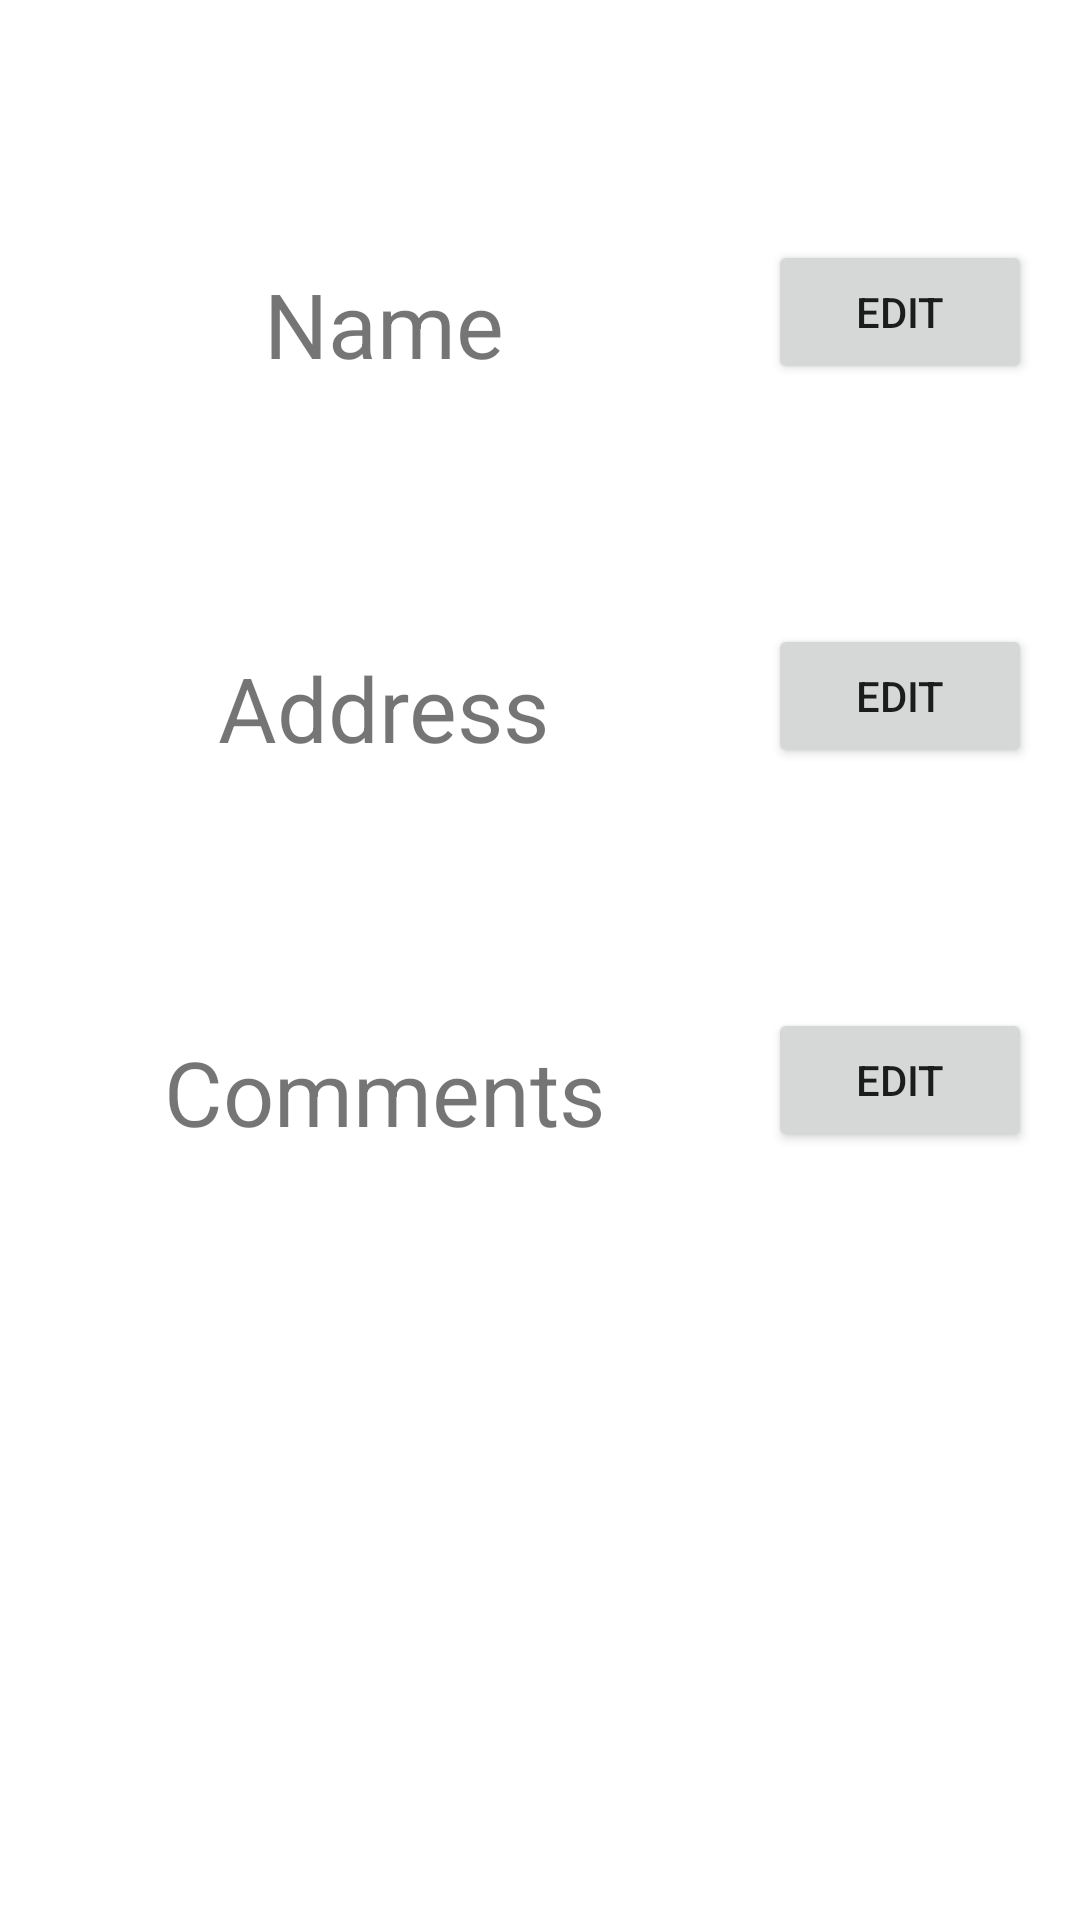

Android layout source for this screen:
<!-- AndroidManifest.xml: application theme Theme.User_data -->
<!-- res/layout/activity_main.xml -->
<?xml version="1.0" encoding="utf-8"?>
<LinearLayout
    xmlns:android="http://schemas.android.com/apk/res/android"
    xmlns:app="http://schemas.android.com/apk/res-auto"
    xmlns:tools="http://schemas.android.com/tools"
    android:layout_width="match_parent"
    android:layout_height="match_parent"
    android:weightSum="5"
    tools:context=".MainActivity"
    android:orientation="vertical">

    <androidx.constraintlayout.widget.ConstraintLayout
        android:id="@+id/container1"
        android:layout_width="match_parent"
        android:layout_height="0dp"
        android:layout_weight="1"
        android:orientation="horizontal">

        <TextView
            android:id="@+id/nameView"
            style="@style/UserInfoTextStyle"
            android:text="@string/user_name"
            app:layout_constraintRight_toLeftOf="@id/editNameButton"
            app:layout_constraintLeft_toLeftOf="parent"
            app:layout_constraintBottom_toBottomOf="parent" />

        <Button
            android:id="@+id/editNameButton"
            style="@style/EditButtonStyle"
            app:layout_constraintBottom_toBottomOf="parent"
            app:layout_constraintRight_toRightOf="parent" />
    </androidx.constraintlayout.widget.ConstraintLayout>

    <androidx.constraintlayout.widget.ConstraintLayout
        android:id="@+id/container2"
        android:layout_width="match_parent"
        android:layout_height="0dp"
        android:layout_weight="1"
        android:orientation="horizontal">

        <TextView
            android:id="@+id/addressView"
            style="@style/UserInfoTextStyle"
            android:text="@string/user_address"
            app:layout_constraintRight_toLeftOf="@id/editAddressButton"
            app:layout_constraintLeft_toLeftOf="parent"
            app:layout_constraintBottom_toBottomOf="parent" />

        <Button
            android:id="@+id/editAddressButton"
            style="@style/EditButtonStyle"
            app:layout_constraintBottom_toBottomOf="parent"
            app:layout_constraintRight_toRightOf="parent"
            />
    </androidx.constraintlayout.widget.ConstraintLayout>

    <androidx.constraintlayout.widget.ConstraintLayout
        android:id="@+id/container3"
        android:layout_width="match_parent"
        android:layout_height="0dp"
        android:layout_weight="1"
        android:orientation="horizontal">

        <TextView
            android:id="@+id/commentView"
            android:text="@string/user_comments"
            app:layout_constraintRight_toLeftOf="@id/editCommentButton"
            app:layout_constraintLeft_toLeftOf="parent"
            app:layout_constraintBottom_toBottomOf="parent"
            style="@style/UserInfoTextStyle" />

        <Button
            android:id="@+id/editCommentButton"
            style="@style/EditButtonStyle"
            app:layout_constraintBottom_toBottomOf="parent"
            app:layout_constraintRight_toRightOf="parent" />
    </androidx.constraintlayout.widget.ConstraintLayout>
</LinearLayout>
<!-- resources referenced by this layout -->
<resources>
  <string name="user_address">Address</string>
  <string name="user_comments">Comments</string>
  <string name="user_name">Name</string>
  <style name="EditButtonStyle">
          <item name="android:text">@string/edit_button</item>
          <item name="android:layout_width">wrap_content</item>
          <item name="android:layout_height">wrap_content</item>
          <item name="android:layout_marginEnd">16dp</item>
      </style>
  <style name="UserInfoTextStyle">
          <item name="android:layout_width">wrap_content</item>
          <item name="android:layout_height">wrap_content</item>
          <item name="android:textSize">30sp</item>
      </style>
  <style name="Theme.User_data" parent="Theme.MaterialComponents.DayNight.DarkActionBar">
          
          <item name="colorPrimary">@color/purple_500</item>
          <item name="colorPrimaryVariant">@color/purple_700</item>
          <item name="colorOnPrimary">@color/white</item>
          
          <item name="colorSecondary">@color/teal_200</item>
          <item name="colorSecondaryVariant">@color/teal_700</item>
          <item name="colorOnSecondary">@color/black</item>
          
          <item name="android:statusBarColor" tools:targetApi="l">?attr/colorPrimaryVariant</item>
          
      </style>
  <string name="edit_button">Edit</string>
  <!-- not gathered from this repository: default colours our renderer supplied (Android Studio template values) -->
  <color name="purple_500">#FF6200EE</color>
  <color name="purple_700">#FF3700B3</color>
  <color name="teal_200">#FF03DAC5</color>
  <color name="teal_700">#FF018786</color>
  <color name="black">#FF000000</color>
  <color name="white">#FFFFFFFF</color>
</resources>
